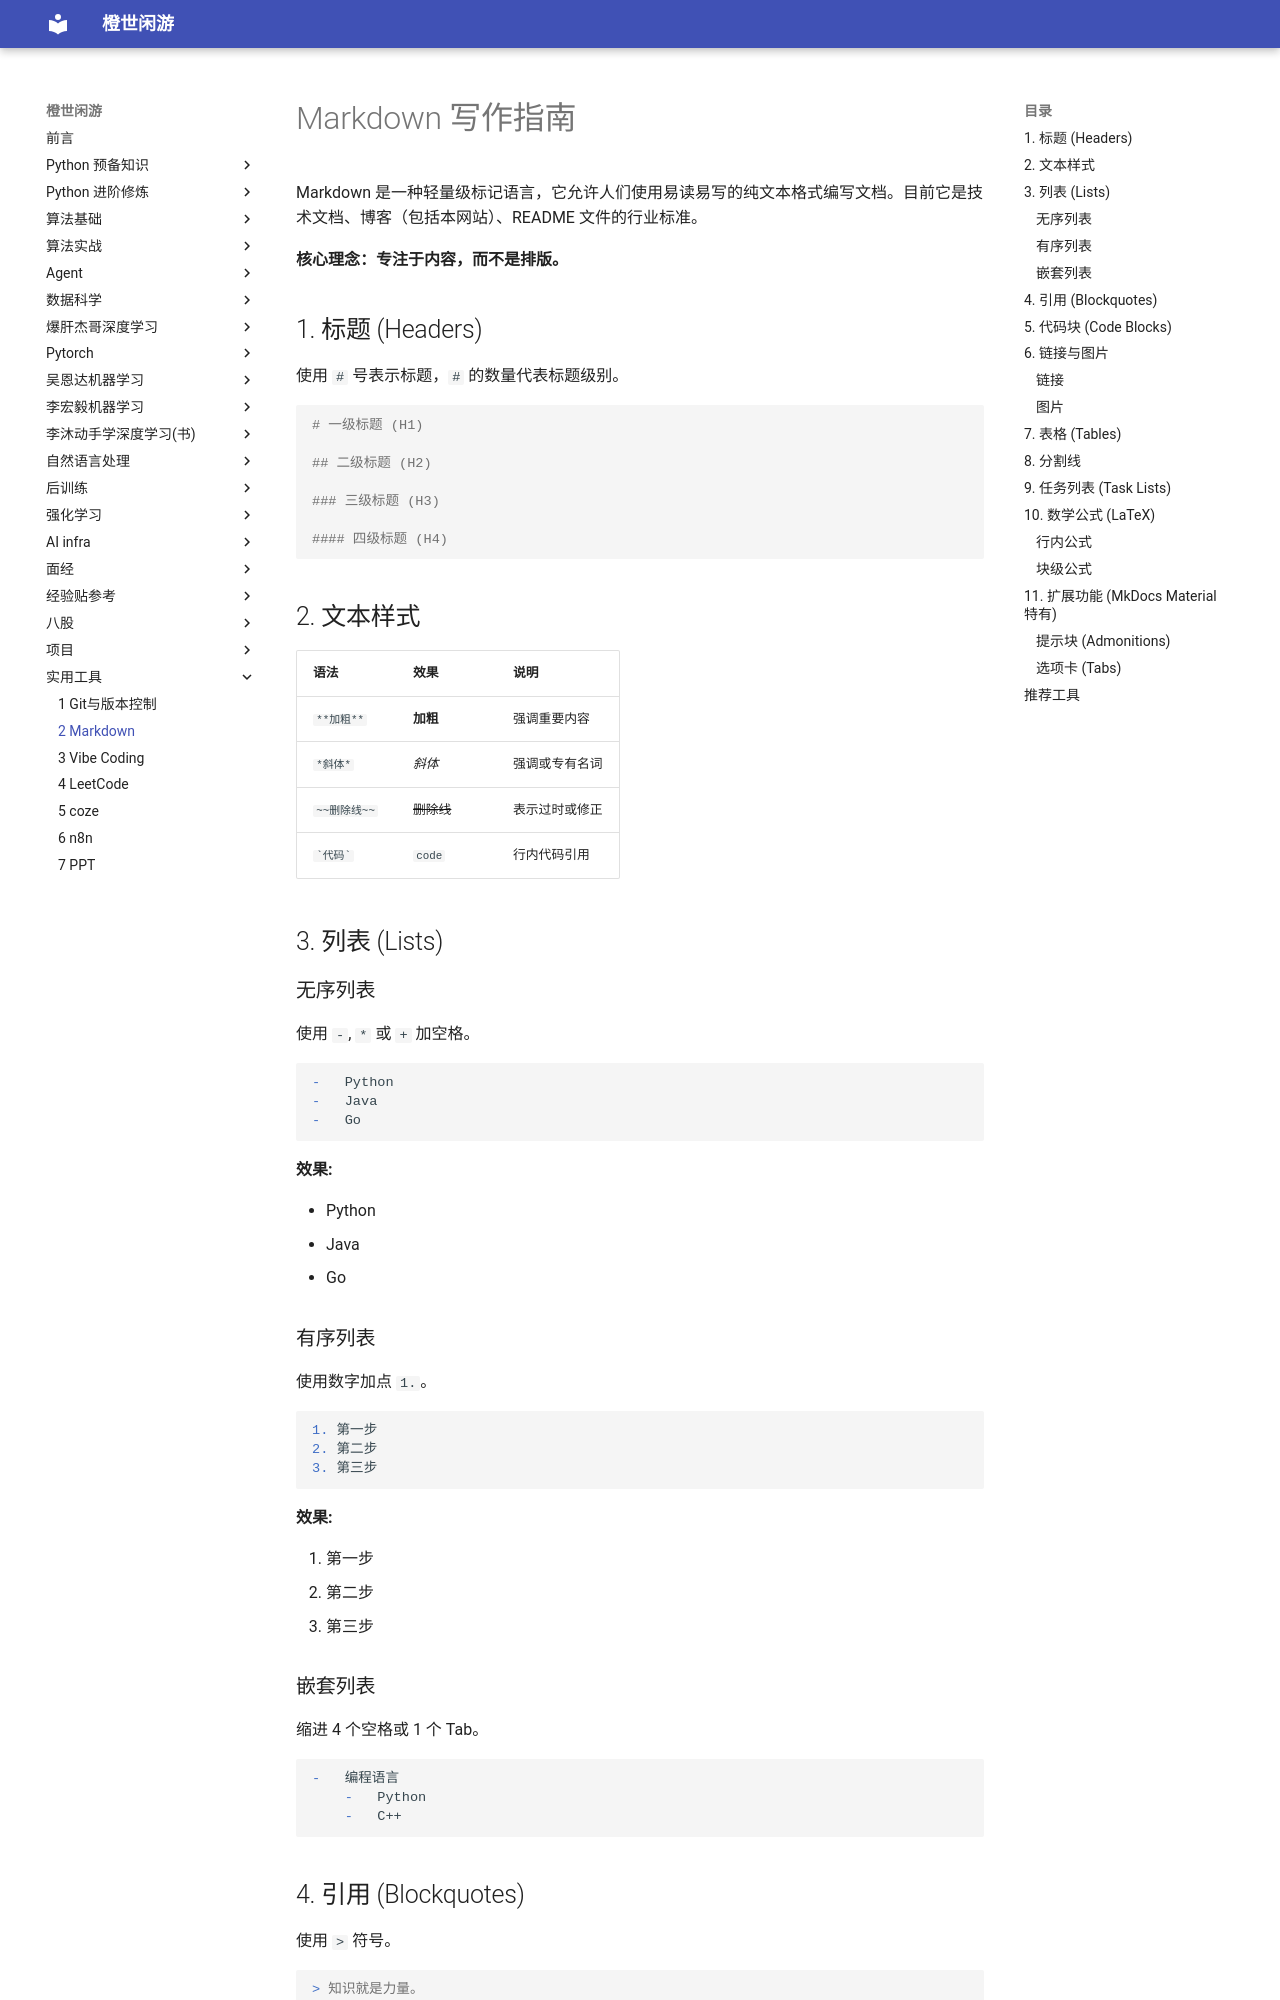

repository: frechen027/frechen027.github.io · page: tools/02_Markdown/index.html · generator: mkdocs

# Markdown 写作指南

Markdown 是一种轻量级标记语言，它允许人们使用易读易写的纯文本格式编写文档。目前它是技术文档、博客（包括本网站）、README 文件的行业标准。

**核心理念：专注于内容，而不是排版。**

## 1. 标题 (Headers)

使用 `#` 号表示标题，`#` 的数量代表标题级别。

```markdown
# 一级标题 (H1)

## 二级标题 (H2)

### 三级标题 (H3)

#### 四级标题 (H4)
```

## 2. 文本样式

| 语法         | 效果       | 说明           |
| :----------- | :--------- | :------------- |
| `**加粗**`   | **加粗**   | 强调重要内容   |
| `*斜体*`     | _斜体_     | 强调或专有名词 |
| `~~删除线~~` | ~~删除线~~ | 表示过时或修正 |
| `` `代码` `` | `code`     | 行内代码引用   |

## 3. 列表 (Lists)

### 无序列表

使用 `-`, `*` 或 `+` 加空格。

```markdown
-   Python
-   Java
-   Go
```

**效果:**

-   Python
-   Java
-   Go

### 有序列表

使用数字加点 `1. `。

```markdown
1. 第一步
2. 第二步
3. 第三步
```

**效果:**

1. 第一步
2. 第二步
3. 第三步

### 嵌套列表

缩进 4 个空格或 1 个 Tab。

```markdown
-   编程语言
    -   Python
    -   C++
```

## 4. 引用 (Blockquotes)

使用 `>` 符号。

```markdown
> 知识就是力量。
>
> —— 培根
```

**效果:**

> 知识就是力量。
>
> —— 培根
